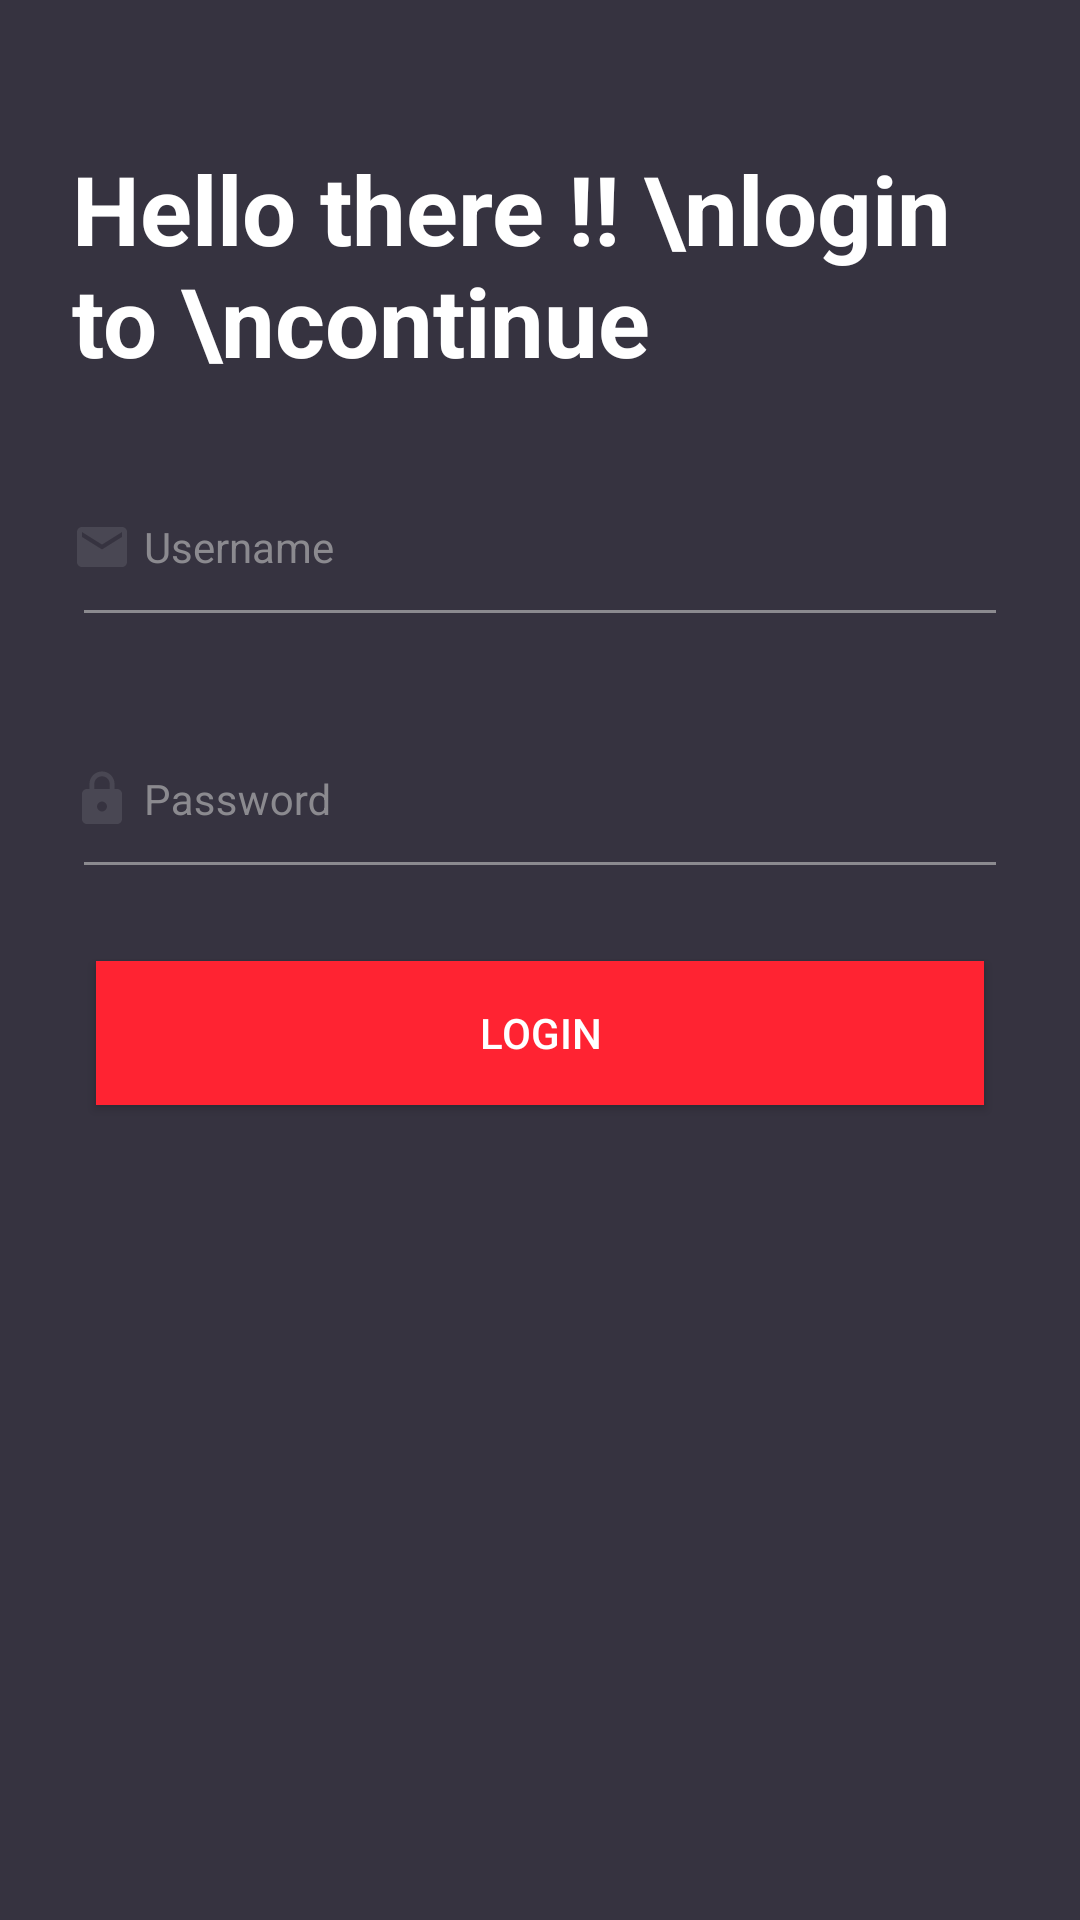

Write the Android layout XML for this screen, with the resource values it uses.
<!-- AndroidManifest.xml: application theme AppTheme -->
<!-- res/layout/activity_login.xml -->
<?xml version="1.0" encoding="utf-8"?>
<android.support.constraint.ConstraintLayout xmlns:android="http://schemas.android.com/apk/res/android"
    xmlns:app="http://schemas.android.com/apk/res-auto"
    xmlns:tools="http://schemas.android.com/tools"
    android:layout_width="match_parent"
    android:layout_height="match_parent"
    android:orientation="vertical"
    android:padding="24dp"
    android:background="@color/colorPrimaryDark"
    tools:context=".LoginActivity">


    <TextView
        android:id="@+id/textView4"
        android:layout_width="wrap_content"
        android:layout_height="wrap_content"
        android:layout_marginTop="24dp"
        android:text="Hello there !! \nlogin to \ncontinue"
        android:textColor="@color/white"
        android:textSize="32sp"
        android:textStyle="bold"
        app:layout_constraintStart_toStartOf="parent"
        app:layout_constraintTop_toTopOf="parent" />

    <ImageView
        android:id="@+id/imageView"
        android:layout_width="20dp"
        android:layout_height="20dp"
        android:layout_marginTop="20dp"
        app:layout_constraintTop_toTopOf="@id/username"
        app:layout_constraintStart_toStartOf="@id/username"
        app:srcCompat="@drawable/ic_email_black_24dp" />

    <android.support.design.widget.TextInputLayout
        android:id="@+id/username"
        android:layout_width="match_parent"
        android:layout_height="wrap_content"
        android:theme="@style/TextLabel"
        android:layout_marginTop="24dp"
        app:layout_constraintTop_toBottomOf="@+id/textView4">

        <android.support.design.widget.TextInputEditText
            android:layout_width="match_parent"
            android:layout_height="wrap_content"
            android:textColor="@color/semi_grey"
            android:textColorHint="@color/semi_grey"
            android:paddingStart="24dp"
            android:paddingBottom="20dp"
            android:hint="Username" />
    </android.support.design.widget.TextInputLayout>

    <ImageView
        android:id="@+id/imageView2"
        android:layout_width="20dp"
        android:layout_height="20dp"
        android:layout_marginTop="20dp"
        app:layout_constraintStart_toStartOf="@id/password"
        app:layout_constraintTop_toTopOf="@id/password"
        app:srcCompat="@drawable/ic_lock_black_24dp" />

    <android.support.design.widget.TextInputLayout
        android:id="@+id/password"
        android:layout_width="match_parent"
        android:layout_height="wrap_content"
        android:layout_marginTop="24dp"
        android:theme="@style/TextLabel"
        app:layout_constraintEnd_toEndOf="parent"
        app:layout_constraintStart_toStartOf="parent"
        app:layout_constraintTop_toBottomOf="@+id/username">

        <android.support.design.widget.TextInputEditText
            android:layout_width="match_parent"
            android:layout_height="wrap_content"
            android:textColor="#494753"
            android:textColorHint="@color/semi_grey"
            android:hint="Password"
            android:paddingStart="24dp"
            android:paddingBottom="20dp"
            android:inputType="textPassword" />
    </android.support.design.widget.TextInputLayout>

    <Button
        android:id="@+id/button3"
        android:layout_width="match_parent"
        android:layout_height="wrap_content"
        android:layout_marginEnd="8dp"
        android:layout_marginStart="8dp"
        android:layout_marginTop="24dp"
        android:background="@color/red"
        android:textColor="@color/white"
        android:onClick="Login"
        android:text="Login"
        app:layout_constraintEnd_toEndOf="parent"
        app:layout_constraintStart_toStartOf="parent"
        app:layout_constraintTop_toBottomOf="@+id/password" />

</android.support.constraint.ConstraintLayout>
<!-- resources referenced by this layout -->
<resources>
  <color name="colorPrimaryDark">#363340</color>
  <color name="red">#FF2332</color>
  <color name="semi_grey">#8b8a8f</color>
  <color name="white">#FFFFFF</color>
  <!-- drawable ic_email_black_24dp (drawable) -->
  <vector android:height="24dp" android:tint="#494753"
      android:viewportHeight="24.0" android:viewportWidth="24.0"
      android:width="24dp" xmlns:android="http://schemas.android.com/apk/res/android">
      <path android:fillColor="#FF000000" android:pathData="M20,4L4,4c-1.1,0 -1.99,0.9 -1.99,2L2,18c0,1.1 0.9,2 2,2h16c1.1,0 2,-0.9 2,-2L22,6c0,-1.1 -0.9,-2 -2,-2zM20,8l-8,5 -8,-5L4,6l8,5 8,-5v2z"/>
  </vector>
  <!-- drawable ic_lock_black_24dp (drawable) -->
  <vector android:height="24dp" android:tint="#494753"
      android:viewportHeight="24.0" android:viewportWidth="24.0"
      android:width="24dp" xmlns:android="http://schemas.android.com/apk/res/android">
      <path android:fillColor="#FF000000" android:pathData="M18,8h-1L17,6c0,-2.76 -2.24,-5 -5,-5S7,3.24 7,6v2L6,8c-1.1,0 -2,0.9 -2,2v10c0,1.1 0.9,2 2,2h12c1.1,0 2,-0.9 2,-2L20,10c0,-1.1 -0.9,-2 -2,-2zM12,17c-1.1,0 -2,-0.9 -2,-2s0.9,-2 2,-2 2,0.9 2,2 -0.9,2 -2,2zM15.1,8L8.9,8L8.9,6c0,-1.71 1.39,-3.1 3.1,-3.1 1.71,0 3.1,1.39 3.1,3.1v2z"/>
  </vector>
  <style name="TextLabel" parent="TextAppearance.AppCompat">
          <item name="android:textColorHint">@color/semi_grey</item>
          <item name="colorAccent">@color/semi_grey</item>
          <item name="colorControlNormal">@color/semi_grey</item>
          <item name="colorControlActivated">@color/semi_grey</item>
      </style>
  <style name="AppTheme" parent="Theme.AppCompat.NoActionBar">
          
          <item name="colorPrimary">@color/colorPrimary</item>
          <item name="colorPrimaryDark">@color/colorPrimaryDark</item>
          <item name="colorAccent">@color/colorAccent</item>
      </style>
  <color name="colorPrimary">#403d4b</color>
  <color name="colorAccent">#FF4081</color>
</resources>
